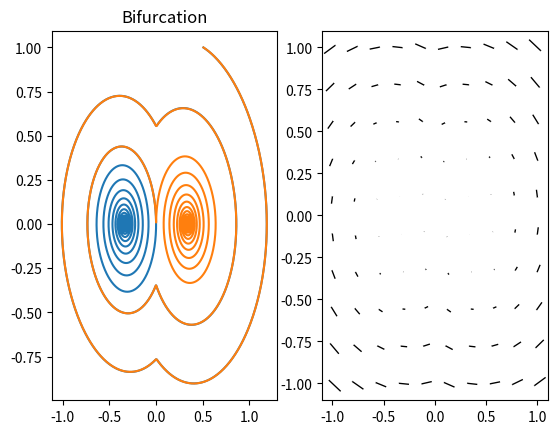

Reproduce this figure in Python.
# -*- coding: utf-8 -*-
"""
Created on Sun Oct 13 18:31:48 2019

[redacted]
"""
from math import *
import matplotlib.pyplot as plt
import numpy as np

def ea(x,xp):#exacte amortie
    return -sin(x)-xp/Q

def ena(x,xp):#exacte non amortie
    return -sin(x)

def ana(x,xp):#approchee amortie
    return -x

def aa(x,xp):#approchee non amortie
    return -x-xp/Q


def signe(a):
    if a>=0:
        return 1
    else:
        return 0

k=0.5
def bifurc(x,xp):
    return -np.sin(x)-k*np.sign(x)*(abs(x)-1)-xp/Q


h=0.01  #pas d'integration

def champ(x,xp):
    return xp,bifurc(x,xp)


def resolution():
    nb_de_points=(t_final-t_initial)/h
    t=np.linspace(t_initial,t_final,int(nb_de_points))
    #liste des solutions numeriques
    x_t=[x_0]
    xn_t=[1]   #grandeur normalisée
    xp_t=[xp_0]    
    xpp_t=[acceleration(x_t[0],xp_t[0])]
    
    n=0
    while n<nb_de_points-1:
        '''
        algorithme plus stable que celui d'Euler
        d'après https://femto-physique.fr/omp/euler.php#Roussel:2015
        '''
        #algorithme de résolution
        x=x_t[-1]+h*xp_t[-1]+0.5*h**2*xpp_t[-1]
        xp=xp_t[-1]+0.5*h*(xpp_t[-1]+acceleration(x,xp_t[-1]))
        xpp=acceleration(x,xp)
        x_t.append(x)
        xn_t.append(x/x_0)
        xp_t.append(xp)
        xpp_t.append(xpp)
        n=n+1
        
    return np.array(t),np.array(x_t),np.array(xp_t),np.array(xpp_t),np.array(xn_t)

def ec(xp_t):
    return np.array([0.5*xp_t[i]**2 for i in range(len(xp_t))])

def ep(x_t):
    return np.array([1-cos(x_t[i]) for i in range(len(x_t))])


#Paramètres de l'éq diff
acceleration=bifurc  
Q=9.5
x_0=radians(90)
xp_0=1
t_initial=0
t_final=200


#Portraits de phases pour différentes vitesses initiales
acceleration=bifurc
#poser conditions initiales très proches et faire varier Q pour avoir bifurcation
param="x_0"
liste=[0.507,0.508]
g=plt.subplot(121)
for valeur in liste:
    exec(param+"="+str(valeur))
    t,x_t,xp_t,xpp_t,xn_t=resolution()
    plt.plot(x_t,xp_t,label=param+'='+str(valeur) )
plt.title("Bifurcation")


h=plt.subplot(122)

x,y=np.meshgrid(np.linspace(-1,1,10),np.linspace(-1,1,10))
u,v=champ(x,y)
h.quiver(x,y,u,v,pivot='mid',headwidth=0)


'''
#paramètre qui varie
param="xp_0"
liste=[1,2,3]
for valeur in liste:
    exec(param+"="+str(valeur))
    t,x_t,xp_t,xpp_t,xn_t=resolution()
    plt.plot(t,ec(xp_t),label='Ec' ) 
'''    



'''
#parametres de la representation graphique
plt.title("Oscillateur harmonique\n")
plt.xlabel("t")
plt.ylabel("Energie")
#plt.xlim(-5,15)
#plt.ylim(-1,7)

plt.legend()
plt.grid()
plt.show()    
'''  

'''
#Energies en fonction du temps pour différentes vitesses initiales
acceleration=ea
param="xp_0"
liste=[3]
for valeur in liste:
    exec(param+"="+str(valeur))
    t,x_t,xp_t,xpp_t,xn_t=resolution()
    plt.plot(t,ec(xp_t),label='Ec' ) 
    plt.plot(t,ep(x_t),label='Ep' ) 
    plt.plot(t,ep(x_t)+ec(xp_t),label='Em' ) 
'''





'''
#Portraits de phases pour différentes vitesses initiales
acceleration=ea
param="xp_0"
liste=[2.2,2.3,3]
for valeur in liste:
    exec(param+"="+str(valeur))
    t,x_t,xp_t,xpp_t,xn_t=resolution()
    plt.plot(x_t,xp_t,label=param+'='+str(valeur) ) 
'''



'''
#Angle(t) pour différentes vitesses initiales
acceleration=ea
param="xp_0"
liste=np.linspace(0,2*pi,8)

for valeur in liste:
    exec(param+"="+str(valeur))
    t,x_t,xp_t,xpp_t,xn_t=resolution()
    plt.plot(t,x_t,label=param+'='+str(valeur) ) 
'''



'''
#portrait de phase
for valeur in liste:
    
    exec(param+"="+str(valeur))
    
    x_0=-4*pi
    t,x_t,xp_t,xpp_t,xn_t=resolution()
    plt.plot(x_t,xp_t,label=param+'='+str(valeur) )  
  
    
    x_0=2*pi
    t,x_t,xp_t,xpp_t,xn_t=resolution()
    plt.plot(x_t,xp_t,label=param+'='+str(valeur) )  
    
    x_0=0.0001
    t,x_t,xp_t,xpp_t,xn_t=resolution()
    plt.plot(x_t,xp_t,label=param+'='+str(valeur) )  
    
    x_0=-2*pi
    t,x_t,xp_t,xpp_t,xn_t=resolution()
    plt.plot(x_t,xp_t,label=param+'='+str(valeur) )  
'''
